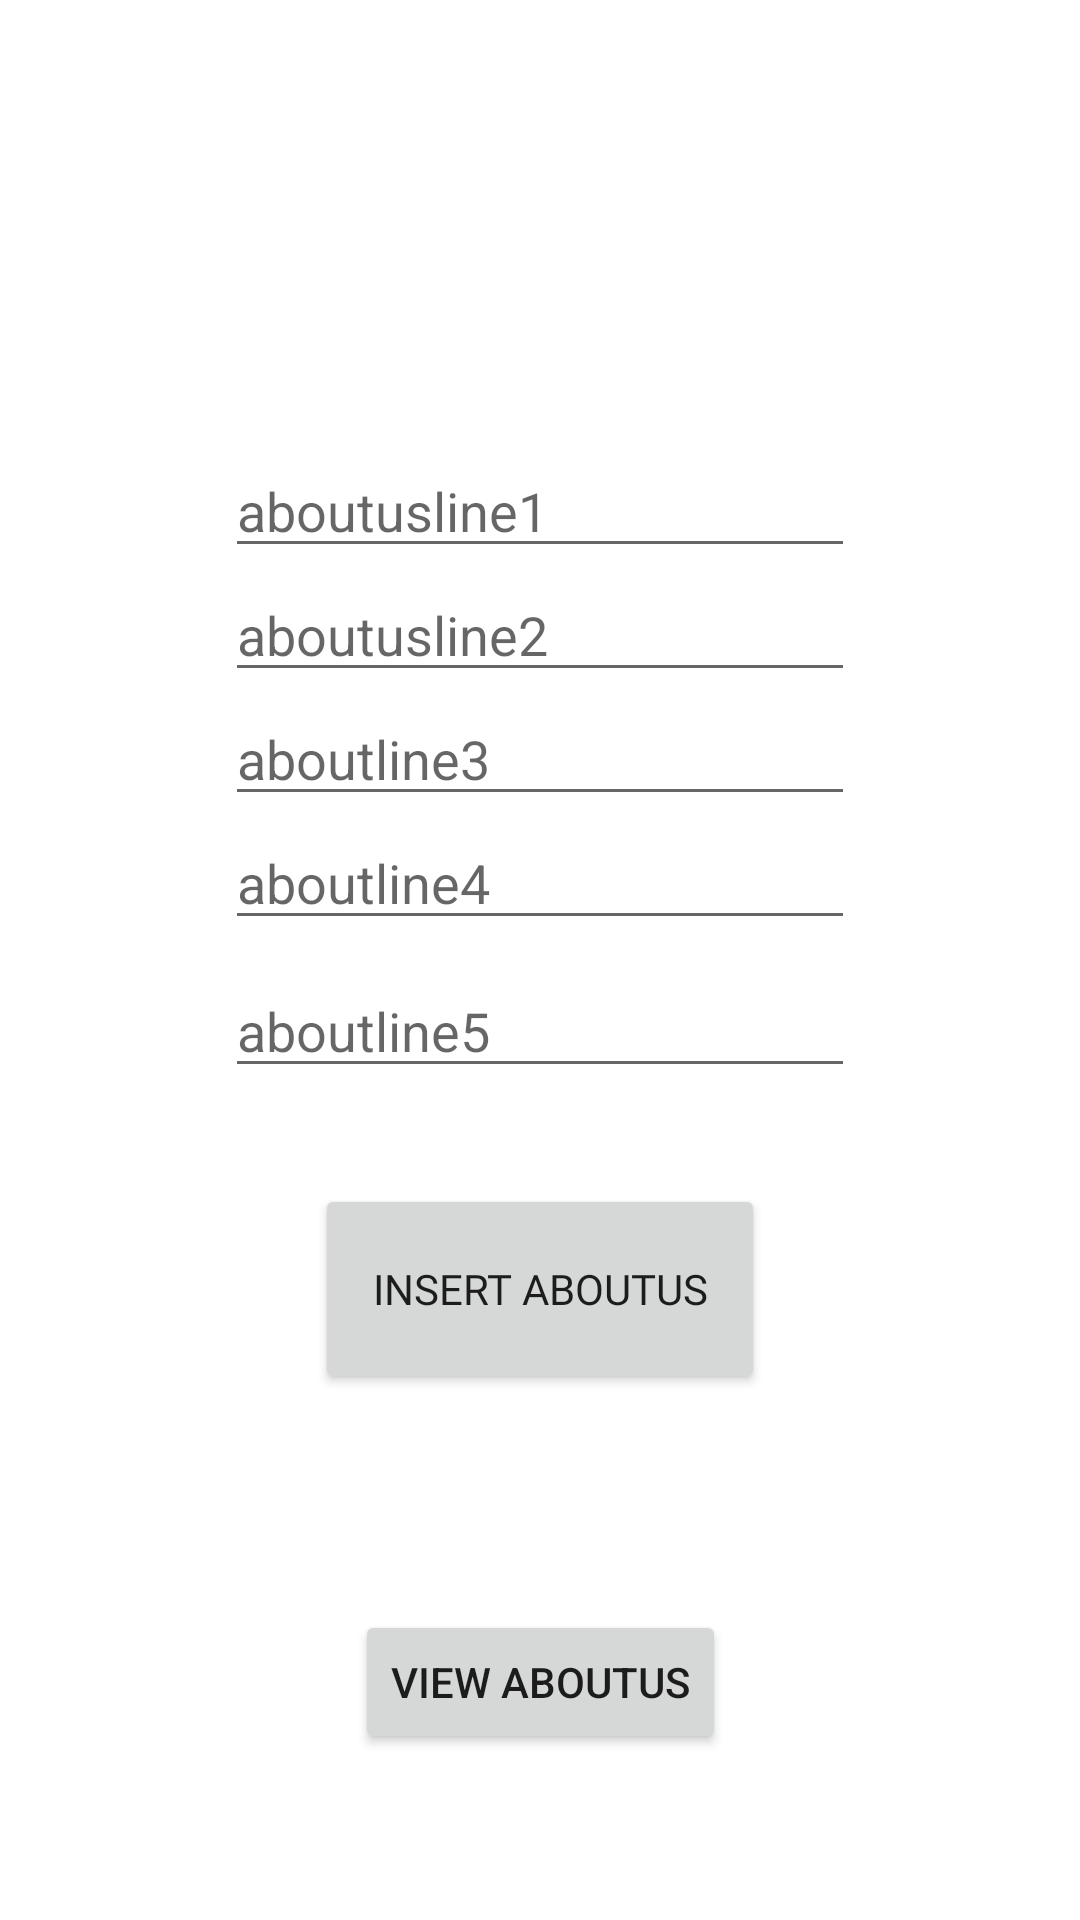

The Android layout XML behind this screen, and the referenced resources:
<!-- AndroidManifest.xml: application theme Theme.AdminQuotesApp -->
<!-- res/layout/activity_about_insert.xml -->
<?xml version="1.0" encoding="utf-8"?>
<androidx.constraintlayout.widget.ConstraintLayout xmlns:android="http://schemas.android.com/apk/res/android"
    xmlns:app="http://schemas.android.com/apk/res-auto"
    xmlns:tools="http://schemas.android.com/tools"
    android:layout_width="match_parent"
    android:layout_height="match_parent"
    tools:context=".Insert.AboutInsert">


    <EditText
        android:id="@+id/aboutusline1"
        android:layout_width="wrap_content"
        android:layout_height="wrap_content"
        android:layout_marginTop="148dp"
        android:ems="10"
        android:inputType="textMultiLine"
        android:text=""
        android:hint="aboutusline1"
        app:layout_constraintEnd_toEndOf="parent"
        app:layout_constraintStart_toStartOf="parent"
        app:layout_constraintTop_toTopOf="parent" />

    <EditText
        android:id="@+id/aboutusline2"
        android:layout_width="wrap_content"
        android:layout_height="wrap_content"
        android:ems="10"
        android:inputType="textMultiLine"
        android:text=""
        android:hint="aboutusline2"
        app:layout_constraintEnd_toEndOf="parent"
        app:layout_constraintStart_toStartOf="parent"
        app:layout_constraintTop_toBottomOf="@+id/aboutusline1" />

    <EditText
        android:id="@+id/aboutusline3"
        android:layout_width="wrap_content"
        android:layout_height="wrap_content"
        android:ems="10"
        android:inputType="textMultiLine"
        android:text=""
        android:hint="aboutline3"
        app:layout_constraintEnd_toEndOf="parent"
        app:layout_constraintStart_toStartOf="parent"
        app:layout_constraintTop_toBottomOf="@+id/aboutusline2" />

    <EditText
        android:id="@+id/aboutusline4"
        android:layout_width="wrap_content"
        android:layout_height="wrap_content"
        android:ems="10"
        android:inputType="textMultiLine"
        android:text=""
        android:hint="aboutline4"
        app:layout_constraintEnd_toEndOf="parent"
        app:layout_constraintStart_toStartOf="parent"
        app:layout_constraintTop_toBottomOf="@+id/aboutusline3" />

    <EditText
        android:id="@+id/aboutusline5"
        android:layout_width="wrap_content"
        android:layout_height="wrap_content"
        android:layout_marginTop="8dp"
        android:ems="10"
        android:inputType="textMultiLine"
        android:text=""
        android:hint="aboutline5"
        app:layout_constraintEnd_toEndOf="parent"
        app:layout_constraintStart_toStartOf="parent"
        app:layout_constraintTop_toBottomOf="@+id/aboutusline4" />

    <FrameLayout
        android:id="@+id/frameLayout"
        android:layout_width="match_parent"

        android:layout_height="wrap_content"
        android:layout_marginTop="32dp"
        app:layout_constraintEnd_toEndOf="parent"
        app:layout_constraintHorizontal_bias="0.0"
        app:layout_constraintStart_toStartOf="parent"
        app:layout_constraintTop_toBottomOf="@+id/aboutusline5">

        <ProgressBar
            android:id="@+id/aboutProg"
            android:layout_width="wrap_content"
            android:layout_height="wrap_content"
            android:layout_gravity="center"
            android:elevation="100dp"
            android:visibility="gone" />

        <Button
            android:id="@+id/aboutInsertButton"
            android:layout_width="150dp"
            android:layout_height="70dp"
            android:layout_gravity="center"
            android:fontFamily="@font/zilla_slab_semibold_italic"
            android:text="Insert AboutUS" />

    </FrameLayout>

    <Button
        android:id="@+id/viewAboutdata"
        android:layout_width="wrap_content"
        android:layout_height="wrap_content"
        android:layout_marginTop="72dp"
        android:text="View AboutUs"
        android:onClick="OpenAboutViewData"
        app:layout_constraintEnd_toEndOf="parent"
        app:layout_constraintStart_toStartOf="parent"
        app:layout_constraintTop_toBottomOf="@+id/frameLayout" />


</androidx.constraintlayout.widget.ConstraintLayout>
<!-- resources referenced by this layout -->
<resources>
  <style name="Theme.AdminQuotesApp" parent="Theme.MaterialComponents.DayNight.DarkActionBar">
          
          <item name="colorPrimary">@color/purple_500</item>
          <item name="colorPrimaryVariant">@color/purple_700</item>
          <item name="colorOnPrimary">@color/white</item>
          
          <item name="colorSecondary">@color/teal_200</item>
          <item name="colorSecondaryVariant">@color/teal_700</item>
          <item name="colorOnSecondary">@color/black</item>
          
          <item name="android:statusBarColor" tools:targetApi="l">?attr/colorPrimaryVariant</item>
          
      </style>
  <!-- not gathered from this repository: default colours our renderer supplied (Android Studio template values) -->
  <color name="purple_500">#FF6200EE</color>
  <color name="purple_700">#FF3700B3</color>
  <color name="teal_200">#FF03DAC5</color>
  <color name="teal_700">#FF018786</color>
  <color name="black">#FF000000</color>
  <color name="white">#FFFFFFFF</color>
</resources>
